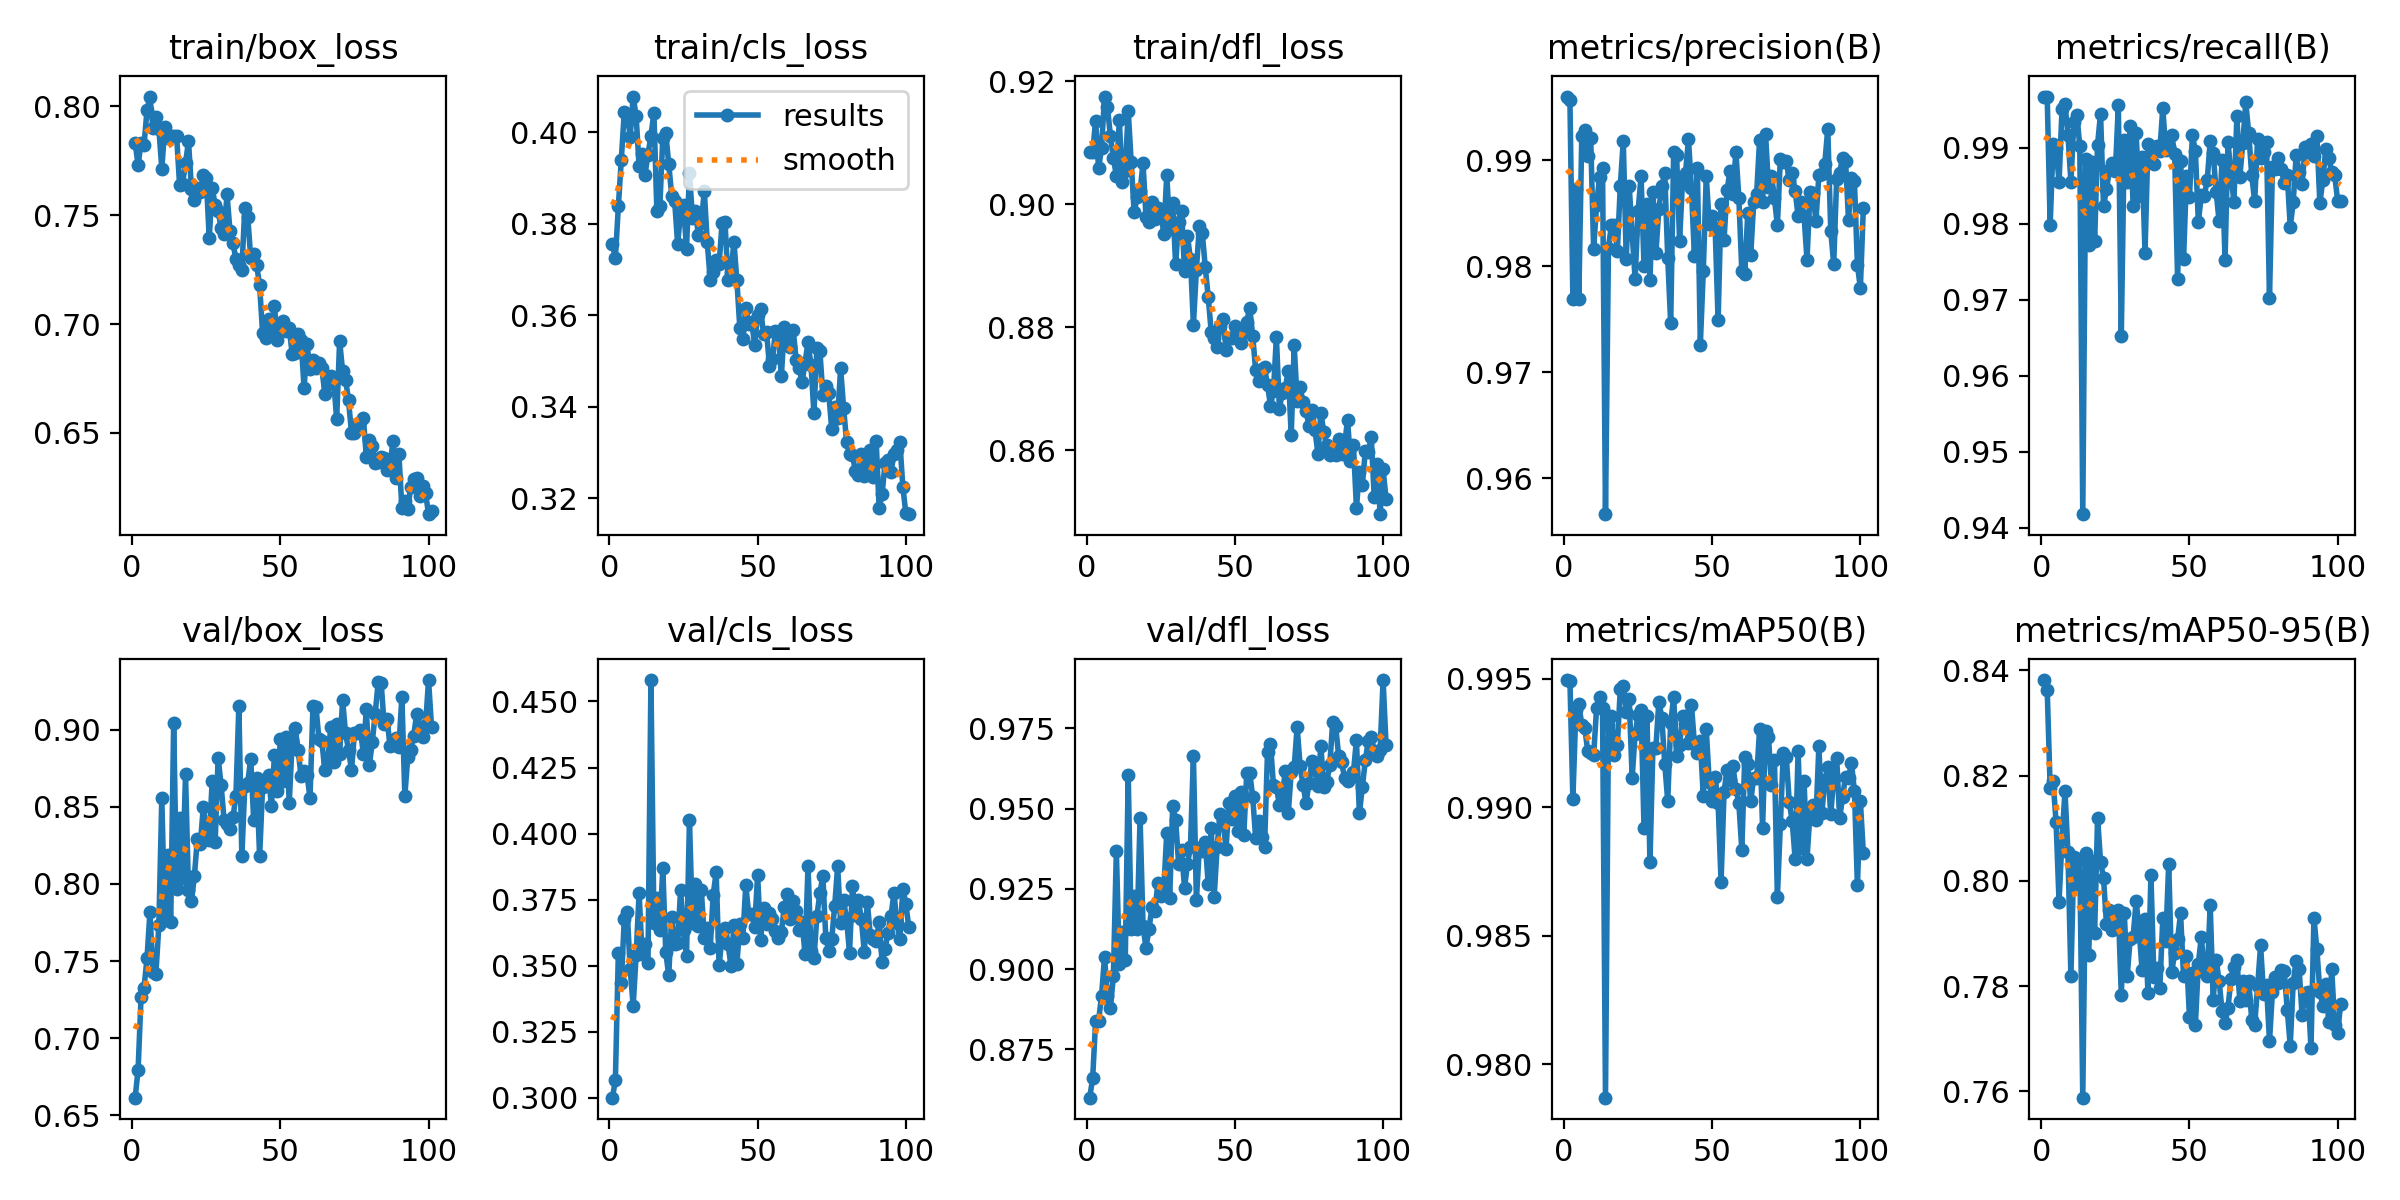

The table this chart was drawn from, first rows:
epoch, time, train/box_loss, train/cls_loss, train/dfl_loss, metrics/precision(B), metrics/recall(B), metrics/mAP50(B), metrics/mAP50-95(B), val/box_loss, val/cls_loss, val/dfl_loss, lr/pg0, lr/pg1, lr/pg2
1, 5.178, 0.7831, 0.3756, 0.9085, 0.996, 0.9967, 0.9949, 0.8382, 0.6615, 0.3001, 0.8599, 0.00025, 0.00025, 0.00025
2, 10.11, 0.7732, 0.3724, 0.9085, 0.9957, 0.9967, 0.9949, 0.8363, 0.6796, 0.3066, 0.8659, 0.000509, 0.000509, 0.000509
3, 14.84, 0.7832, 0.3838, 0.9136, 0.9769, 0.9799, 0.9903, 0.8177, 0.7268, 0.3547, 0.8839, 0.000767, 0.000767, 0.000767
4, 19.57, 0.7822, 0.394, 0.9059, 0.9872, 0.9906, 0.9938, 0.819, 0.7328, 0.3435, 0.884, 0.0009941, 0.0009941, 0.0009941
5, 24.26, 0.7982, 0.4044, 0.9092, 0.9769, 0.9899, 0.994, 0.8111, 0.7518, 0.3676, 0.8917, 0.0009921, 0.0009921, 0.0009921
6, 28.95, 0.8046, 0.4039, 0.9175, 0.9923, 0.9855, 0.9932, 0.7961, 0.7818, 0.3703, 0.9037, 0.0009901, 0.0009901, 0.0009901
7, 33.68, 0.79, 0.399, 0.9158, 0.9928, 0.9951, 0.9931, 0.808, 0.7427, 0.3489, 0.8916, 0.0009881, 0.0009881, 0.0009881
8, 38.44, 0.7954, 0.4078, 0.9111, 0.9904, 0.9958, 0.9922, 0.8171, 0.7418, 0.3348, 0.8879, 0.0009861, 0.0009861, 0.0009861
9, 43.16, 0.7899, 0.4035, 0.9076, 0.9921, 0.9917, 0.9921, 0.8054, 0.7731, 0.3539, 0.8979, 0.0009842, 0.0009842, 0.0009842
10, 47.88, 0.7715, 0.3926, 0.9046, 0.9817, 0.9856, 0.992, 0.7819, 0.8555, 0.3775, 0.9369, 0.0009822, 0.0009822, 0.0009822
11, 52.58, 0.7905, 0.3952, 0.9137, 0.9857, 0.9934, 0.9939, 0.8046, 0.7768, 0.3545, 0.9015, 0.0009802, 0.0009802, 0.0009802
12, 57.27, 0.7855, 0.3907, 0.9037, 0.9884, 0.9943, 0.9943, 0.7995, 0.819, 0.3583, 0.9115, 0.0009782, 0.0009782, 0.0009782
13, 61.97, 0.7866, 0.3951, 0.9055, 0.9893, 0.9902, 0.9939, 0.8041, 0.7753, 0.3509, 0.903, 0.0009762, 0.0009762, 0.0009762
14, 66.69, 0.7863, 0.3992, 0.9153, 0.9566, 0.9418, 0.9787, 0.7588, 0.9044, 0.4581, 0.9603, 0.0009743, 0.0009743, 0.0009743
15, 71.42, 0.7865, 0.4042, 0.9069, 0.9818, 0.9885, 0.9932, 0.8053, 0.7968, 0.3663, 0.9126, 0.0009723, 0.0009723, 0.0009723
16, 76.14, 0.7639, 0.3829, 0.8988, 0.9839, 0.9772, 0.9935, 0.786, 0.8426, 0.3756, 0.9229, 0.0009703, 0.0009703, 0.0009703
17, 80.87, 0.7646, 0.3838, 0.9012, 0.9839, 0.9881, 0.992, 0.8038, 0.804, 0.3635, 0.9124, 0.0009683, 0.0009683, 0.0009683
18, 85.6, 0.7738, 0.3987, 0.9022, 0.9814, 0.9778, 0.9924, 0.7902, 0.871, 0.387, 0.9471, 0.0009663, 0.0009663, 0.0009663
19, 90.33, 0.7841, 0.3997, 0.9067, 0.9876, 0.9904, 0.9946, 0.812, 0.7961, 0.3551, 0.9133, 0.0009644, 0.0009644, 0.0009644
20, 95.09, 0.7622, 0.3931, 0.8979, 0.9918, 0.9945, 0.9947, 0.8037, 0.7888, 0.3464, 0.9067, 0.0009624, 0.0009624, 0.0009624
21, 99.84, 0.7569, 0.3862, 0.8972, 0.9807, 0.9823, 0.9937, 0.8005, 0.8054, 0.3686, 0.9124, 0.0009604, 0.0009604, 0.0009604
22, 104.6, 0.7626, 0.385, 0.9004, 0.9876, 0.9845, 0.9942, 0.7918, 0.8294, 0.3581, 0.9192, 0.0009584, 0.0009584, 0.0009584
23, 109.3, 0.7606, 0.3757, 0.8976, 0.9831, 0.9871, 0.9911, 0.7944, 0.8256, 0.3588, 0.9181, 0.0009564, 0.0009564, 0.0009564
24, 114, 0.7685, 0.3822, 0.8994, 0.9788, 0.9879, 0.9929, 0.7906, 0.85, 0.3785, 0.9267, 0.0009545, 0.0009545, 0.0009545
25, 118.7, 0.767, 0.3841, 0.8989, 0.9852, 0.9869, 0.9936, 0.794, 0.8343, 0.3634, 0.9229, 0.0009525, 0.0009525, 0.0009525
26, 123.5, 0.7395, 0.3745, 0.8952, 0.9885, 0.9956, 0.9938, 0.7946, 0.8288, 0.3537, 0.925, 0.0009505, 0.0009505, 0.0009505
27, 128.2, 0.7626, 0.3912, 0.9048, 0.98, 0.9653, 0.9892, 0.7783, 0.8668, 0.405, 0.9423, 0.0009485, 0.0009485, 0.0009485
28, 132.9, 0.7548, 0.3813, 0.8961, 0.9859, 0.991, 0.9935, 0.7939, 0.8271, 0.366, 0.9222, 0.0009465, 0.0009465, 0.0009465
29, 137.6, 0.7521, 0.3828, 0.9002, 0.9787, 0.9855, 0.9879, 0.782, 0.8817, 0.381, 0.9507, 0.0009446, 0.0009446, 0.0009446
30, 142.3, 0.7443, 0.3775, 0.8903, 0.987, 0.9928, 0.9923, 0.7891, 0.8642, 0.3652, 0.9466, 0.0009426, 0.0009426, 0.0009426
31, 147.1, 0.7412, 0.3802, 0.8971, 0.9812, 0.9824, 0.9923, 0.7894, 0.8417, 0.3785, 0.9329, 0.0009406, 0.0009406, 0.0009406
32, 151.8, 0.7596, 0.3872, 0.899, 0.9854, 0.9919, 0.9941, 0.7961, 0.8387, 0.3606, 0.937, 0.0009386, 0.0009386, 0.0009386
33, 156.5, 0.7429, 0.376, 0.8892, 0.9876, 0.9836, 0.9935, 0.7909, 0.8355, 0.3645, 0.9254, 0.0009366, 0.0009366, 0.0009366
34, 161.1, 0.7372, 0.3678, 0.8949, 0.9888, 0.9888, 0.9917, 0.7831, 0.8432, 0.3566, 0.9327, 0.0009347, 0.0009347, 0.0009347
35, 165.7, 0.7299, 0.3695, 0.8911, 0.9808, 0.9762, 0.9902, 0.7929, 0.8567, 0.3768, 0.9381, 0.0009327, 0.0009327, 0.0009327
36, 170.4, 0.727, 0.372, 0.8805, 0.9746, 0.9905, 0.9933, 0.7787, 0.9155, 0.3854, 0.9664, 0.0009307, 0.0009307, 0.0009307
37, 175, 0.7246, 0.3712, 0.8894, 0.9908, 0.9901, 0.9943, 0.8011, 0.8178, 0.3501, 0.9215, 0.0009287, 0.0009287, 0.0009287
38, 179.6, 0.7534, 0.3801, 0.8964, 0.9905, 0.9879, 0.992, 0.7817, 0.8635, 0.3611, 0.9377, 0.0009267, 0.0009267, 0.0009267
39, 184.2, 0.7492, 0.3803, 0.8953, 0.9824, 0.9903, 0.9924, 0.7834, 0.8657, 0.3644, 0.9368, 0.0009248, 0.0009248, 0.0009248
40, 188.9, 0.7303, 0.3676, 0.8898, 0.9881, 0.9896, 0.9936, 0.7797, 0.8812, 0.3583, 0.9395, 0.0009228, 0.0009228, 0.0009228
41, 193.5, 0.7324, 0.3693, 0.8849, 0.9888, 0.9952, 0.9936, 0.7929, 0.8414, 0.35, 0.9264, 0.0009208, 0.0009208, 0.0009208
42, 198.2, 0.7271, 0.376, 0.8793, 0.992, 0.9897, 0.9925, 0.7886, 0.8684, 0.3653, 0.944, 0.0009188, 0.0009188, 0.0009188
43, 202.9, 0.7178, 0.3676, 0.8783, 0.9873, 0.99, 0.994, 0.8033, 0.8179, 0.3507, 0.9224, 0.0009168, 0.0009168, 0.0009168
44, 207.6, 0.696, 0.3571, 0.8769, 0.9809, 0.9917, 0.9925, 0.7827, 0.8625, 0.3659, 0.9381, 0.0009149, 0.0009149, 0.0009149
45, 212.2, 0.6936, 0.3549, 0.8802, 0.9893, 0.9892, 0.9921, 0.7862, 0.8681, 0.3606, 0.9483, 0.0009129, 0.0009129, 0.0009129
46, 216.9, 0.7023, 0.3616, 0.8814, 0.9726, 0.9727, 0.9926, 0.7889, 0.8705, 0.3805, 0.9462, 0.0009109, 0.0009109, 0.0009109
47, 221.5, 0.6965, 0.3581, 0.8764, 0.9796, 0.9882, 0.9904, 0.7938, 0.8502, 0.3694, 0.9375, 0.0009089, 0.0009089, 0.0009089
48, 226.2, 0.7082, 0.3586, 0.8782, 0.9885, 0.9753, 0.993, 0.7819, 0.8835, 0.3697, 0.9518, 0.0009069, 0.0009069, 0.0009069
49, 230.9, 0.6925, 0.3534, 0.8783, 0.984, 0.9863, 0.991, 0.7858, 0.8602, 0.3648, 0.9467, 0.000905, 0.000905, 0.000905
50, 235.8, 0.6984, 0.3601, 0.8802, 0.9847, 0.9835, 0.9902, 0.7741, 0.8939, 0.3844, 0.9538, 0.000903, 0.000903, 0.000903
51, 240.7, 0.7012, 0.3613, 0.8787, 0.9836, 0.9917, 0.9912, 0.7825, 0.8669, 0.3597, 0.9429, 0.000901, 0.000901, 0.000901
52, 246, 0.6969, 0.356, 0.8775, 0.9749, 0.9895, 0.9902, 0.7726, 0.8955, 0.372, 0.9552, 0.000899, 0.000899, 0.000899
53, 255.1, 0.6981, 0.3564, 0.8792, 0.9859, 0.9803, 0.9871, 0.7843, 0.8527, 0.3659, 0.9417, 0.000897, 0.000897, 0.000897
54, 261.1, 0.6861, 0.3489, 0.8809, 0.9825, 0.9837, 0.9906, 0.7894, 0.8928, 0.3699, 0.9612, 0.0008951, 0.0008951, 0.0008951
55, 265.8, 0.6868, 0.3504, 0.8832, 0.9871, 0.9836, 0.9915, 0.7828, 0.9009, 0.3675, 0.9612, 0.0008931, 0.0008931, 0.0008931
56, 270.5, 0.6952, 0.3565, 0.8786, 0.9889, 0.9858, 0.991, 0.782, 0.8865, 0.3631, 0.9537, 0.0008911, 0.0008911, 0.0008911
57, 275.1, 0.6928, 0.3558, 0.8731, 0.9868, 0.9908, 0.9916, 0.7954, 0.8698, 0.3605, 0.9408, 0.0008891, 0.0008891, 0.0008891
58, 279.8, 0.6704, 0.3467, 0.8712, 0.9908, 0.9893, 0.9907, 0.7774, 0.8731, 0.3626, 0.9462, 0.0008871, 0.0008871, 0.0008871
59, 284.5, 0.6906, 0.3573, 0.8732, 0.9864, 0.9842, 0.9901, 0.785, 0.8709, 0.3724, 0.9411, 0.0008852, 0.0008852, 0.0008852
60, 289.2, 0.6792, 0.3543, 0.8735, 0.9795, 0.9804, 0.9883, 0.781, 0.8557, 0.3771, 0.9381, 0.0008832, 0.0008832, 0.0008832
... 41 more rows
